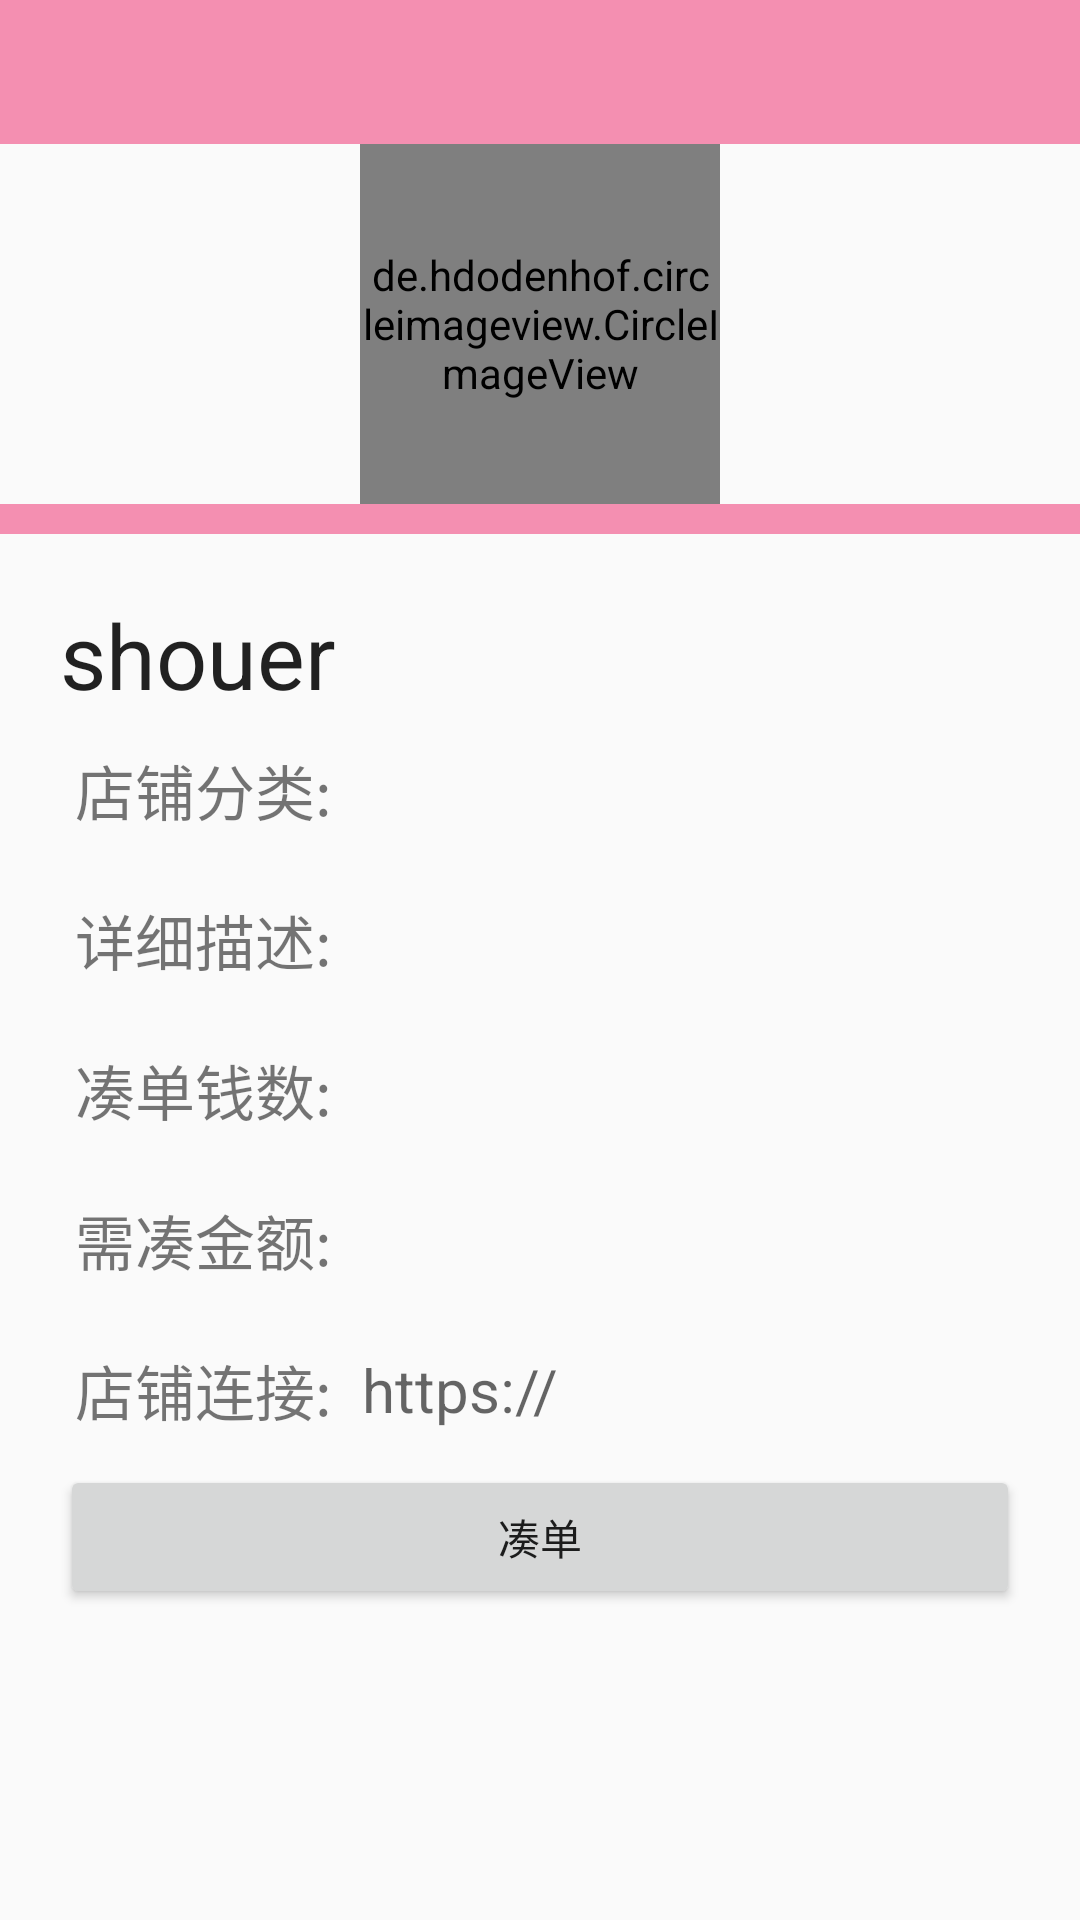

This screen was rendered from an Android layout file. Write that file and the resources it references.
<!-- AndroidManifest.xml: application theme AppTheme -->
<!-- res/layout/activity_joingoodinfo.xml -->
<?xml version="1.0" encoding="utf-8"?>
<LinearLayout xmlns:android="http://schemas.android.com/apk/res/android"
    android:orientation="vertical" android:layout_width="match_parent"
    android:layout_height="match_parent">
    <android.support.v7.widget.Toolbar
       android:id="@id/toolbar"
        style="@style/mytoolbar">

    </android.support.v7.widget.Toolbar>
    <de.hdodenhof.circleimageview.CircleImageView
        android:layout_width="120dp"
        android:id="@+id/joingoodinfo_iv_logo"
        android:src="@mipmap/logo2"
        android:layout_height="120dp"
        android:layout_gravity="center" />
    <View
        android:layout_width="fill_parent"
        android:layout_marginBottom="20dp"
        android:layout_height="10dp"
        android:background="@color/colorPrimary" />
    <LinearLayout
        android:layout_width="match_parent"
        android:layout_height="match_parent"
        android:layout_marginLeft="20dp"
        android:layout_marginRight="20dp"

        android:orientation="vertical"
        >

        <TextView
            android:text="shouer"
            android:layout_width="wrap_content"
            android:layout_height="wrap_content"
            android:id="@+id/joingoodinfo_tv_shopname"
            android:textAppearance="@style/TextAppearance.AppCompat"
            android:textSize="30sp"
            />

        <LinearLayout
            android:layout_width="fill_parent"
            android:layout_height="50.0dip"
            android:gravity="center_vertical"
            android:orientation="horizontal" >

            <TextView
                android:layout_height="wrap_content"
                android:layout_width="wrap_content"
                android:textSize="20sp"

                android:text=" 店铺分类:  " />

            <TextView

                android:layout_height="wrap_content"
                android:layout_width="wrap_content"
                android:id="@+id/joingoodinfo_tv_shopsort"
                />

        </LinearLayout>
        <LinearLayout
            android:layout_width="fill_parent"
            android:layout_height="50.0dip"
            android:gravity="center_vertical"
            android:orientation="horizontal" >

            <TextView
                android:layout_height="wrap_content"
                android:layout_width="wrap_content"
                android:textSize="20sp"

                android:text=" 详细描述:  " />

            <TextView

                android:layout_height="wrap_content"
                android:layout_width="wrap_content"
                android:id="@+id/joingoodinfo_tv_content"
                />

        </LinearLayout>

        <LinearLayout
            android:layout_width="fill_parent"
            android:layout_height="50.0dip"
            android:gravity="center_vertical"
            android:orientation="horizontal" >

            <TextView
                android:layout_height="wrap_content"
                android:layout_width="wrap_content"
                android:textSize="20sp"

                android:text=" 凑单钱数:  " />

            <TextView

                android:layout_height="wrap_content"
                android:layout_width="wrap_content"
                android:id="@+id/joingoodinfo_tv_totalprice"
                />

        </LinearLayout>

        <LinearLayout
            android:layout_width="fill_parent"
            android:layout_height="50.0dip"
            android:gravity="center_vertical"
            android:orientation="horizontal" >

            <TextView
                android:layout_height="wrap_content"
                android:layout_width="wrap_content"
                android:textSize="20sp"
                android:text=" 需凑金额:  " />

            <TextView
                android:layout_height="wrap_content"
                android:layout_width="wrap_content"
                android:id="@+id/joingoodinfo_tv_remainprice"
                android:textSize="20sp"
                />

        </LinearLayout>

        <LinearLayout
            android:layout_width="fill_parent"
            android:layout_height="50.0dip"
            android:gravity="center_vertical"
            android:orientation="horizontal" >

            <TextView
                android:layout_height="wrap_content"
                android:layout_width="wrap_content"
                android:textSize="20sp"

                android:text=" 店铺连接:  " />

            <TextView
                android:layout_height="wrap_content"
                android:layout_width="wrap_content"
                android:id="@+id/usedgood_tv_ifbargain"
                android:hint="https://"
                android:textSize="20sp"
                />

        </LinearLayout>

        <Button
            android:text="凑单"
            android:layout_gravity="bottom"
            android:layout_width="match_parent"
            android:layout_height="wrap_content"
            android:id="@+id/joingoodinfo_btn_join" />

    </LinearLayout>

</LinearLayout>
<!-- resources referenced by this layout -->
<resources>
  <color name="colorPrimary">#FFF48FB1</color>
  <!-- mipmap logo2: png bitmap (mipmap-xhdpi, 478892 bytes) -->
  <style name="mytoolbar">
          <item name="android:layout_width">match_parent</item>
          <item name="android:layout_height">48dp</item>
          <item name="android:titleTextColor" tools:targetApi="m">@color/white</item>
          <item name="android:colorControlNormal" tools:targetApi="lollipop">@color/white</item>
          <item name="android:background">@color/colorPrimary</item>
  
      </style>
  <style name="AppTheme" parent="Theme.AppCompat.Light.NoActionBar">
          
          <item name="colorPrimary">@color/colorPrimary</item>
          <item name="colorPrimaryDark">@color/colorPrimaryDark</item>
          <item name="colorAccent">@color/colorAccent</item>
      </style>
  <color name="white">#FFFFFF</color>
  <color name="colorPrimaryDark">#FFF48FB1</color>
  <color name="colorAccent">#FF4081</color>
</resources>
